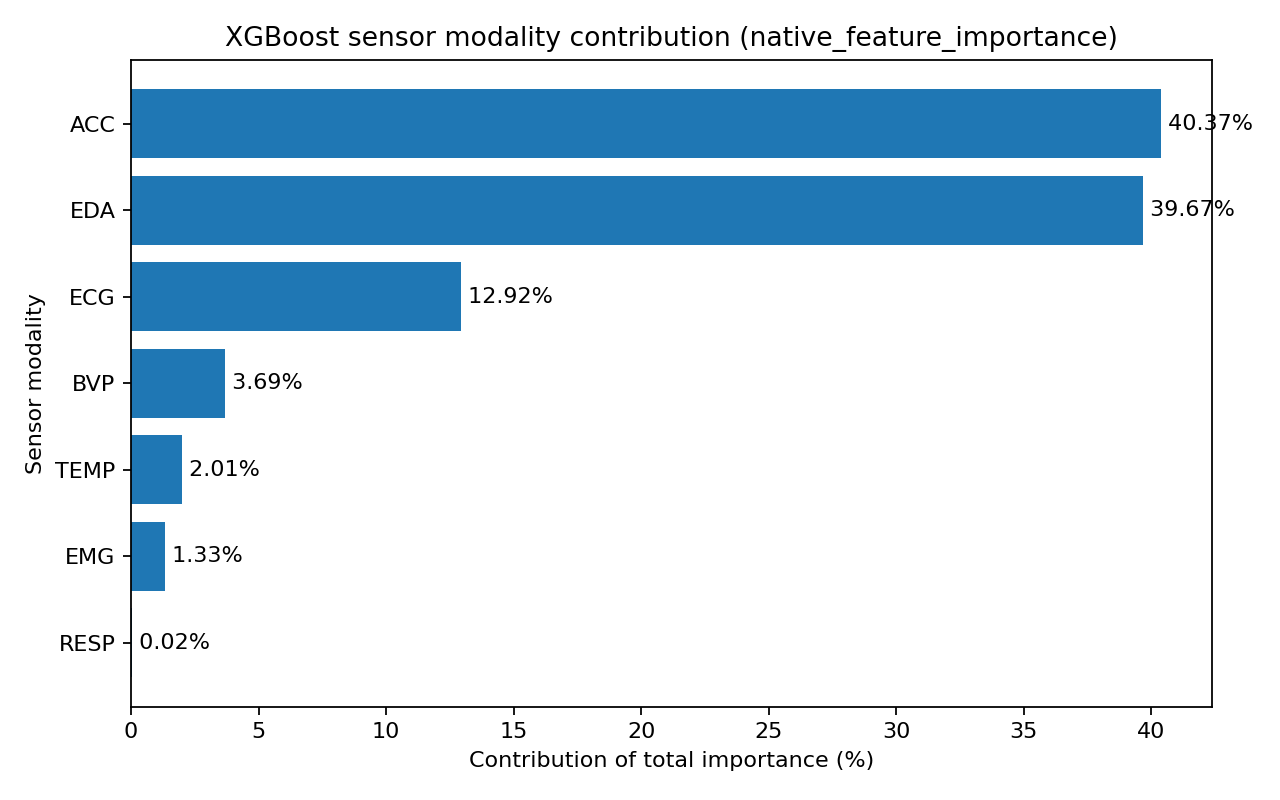

Data behind this chart, as committed beside it:
modality, importance, feature_count, relative_contribution, rank
ACC, 0.4037, 82, 0.4037, 1
EDA, 0.3967, 28, 0.3967, 2
ECG, 0.1292, 11, 0.1292, 3
BVP, 0.03692, 5, 0.03692, 4
TEMP, 0.02007, 12, 0.02007, 5
EMG, 0.01326, 6, 0.01326, 6
RESP, 0.0001814, 10, 0.0001814, 7
